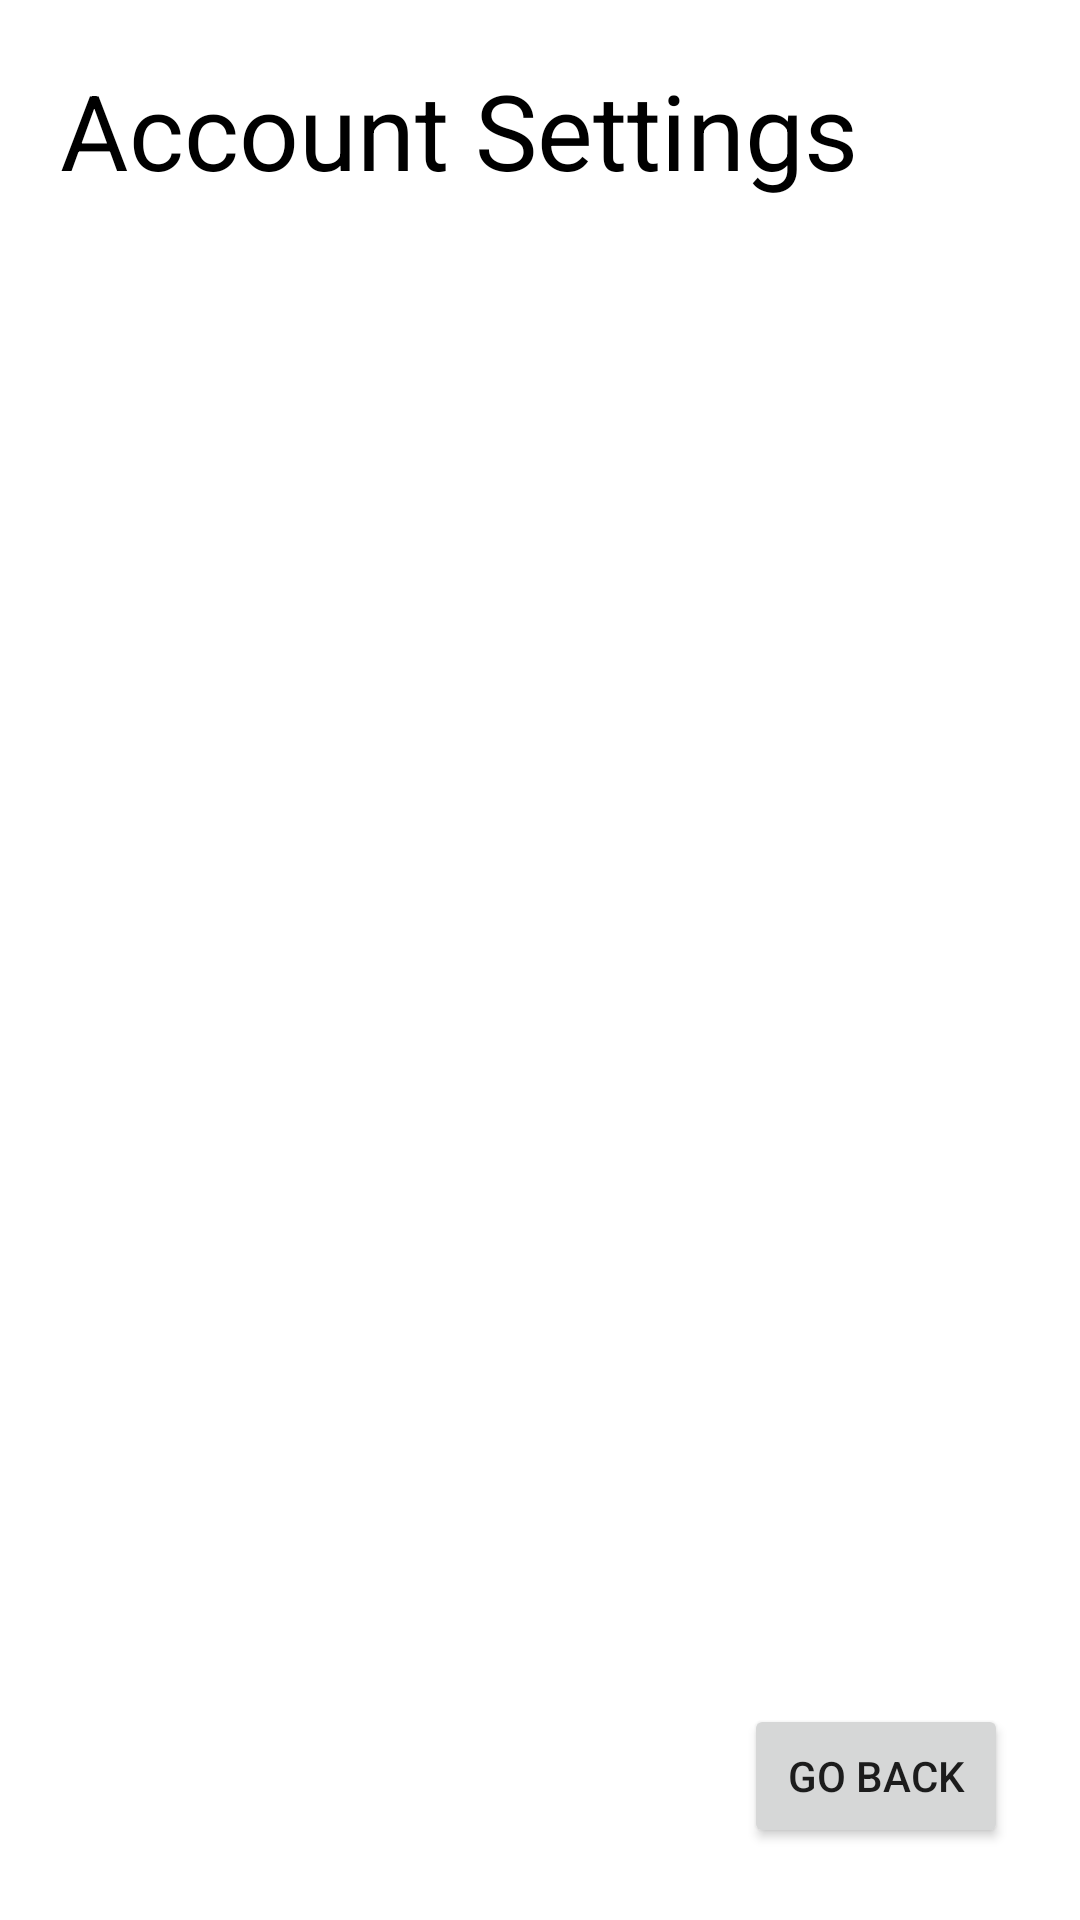

This screen was rendered from an Android layout file. Write that file and the resources it references.
<!-- AndroidManifest.xml: application theme Theme.InstagramApp -->
<!-- res/layout/fragment_account_settings.xml -->
<?xml version="1.0" encoding="utf-8"?>
<androidx.coordinatorlayout.widget.CoordinatorLayout xmlns:android="http://schemas.android.com/apk/res/android"
    android:layout_width="match_parent"
    android:layout_height="match_parent">

    <RelativeLayout
        android:id="@+id/relLayout1"
        android:layout_width="match_parent"
        android:layout_height="match_parent">

        <RelativeLayout
            android:id="@+id/relative_layout_top"
            android:layout_width="match_parent"
            android:layout_height="wrap_content">

        </RelativeLayout>

        <RelativeLayout
            android:id="@+id/relative_layout_entire_screen"
            android:layout_width="match_parent"
            android:layout_height="match_parent"
            android:layout_below="@+id/relative_layout_top"
            android:layout_marginBottom="50dp">

            <include layout="@layout/layout_center_account_settings" />

        </RelativeLayout>

        <Button
            android:id="@+id/button_finish"
            android:layout_width="wrap_content"
            android:layout_height="wrap_content"
            android:layout_alignParentEnd="true"
            android:layout_alignParentRight="true"
            android:layout_alignParentBottom="true"
            android:layout_margin="24dp"
            android:text="Go Back" />

    </RelativeLayout>

</androidx.coordinatorlayout.widget.CoordinatorLayout>
<!-- res/layout/layout_center_account_settings.xml (included above) -->
<merge xmlns:android="http://schemas.android.com/apk/res/android">

    <RelativeLayout
        android:layout_width="match_parent"
        android:layout_height="wrap_content"
        android:background="@color/white"
        android:padding="20dp">

        <TextView
            android:id="@+id/text_view_account_settings_title"
            android:layout_width="match_parent"
            android:layout_height="wrap_content"
            android:text="Account Settings"
            android:textColor="@color/black"
            android:textSize="35sp" />

        <View
            android:id="@+id/shadow"
            android:layout_width="match_parent"
            android:layout_height="4dp"
            android:layout_below="@id/text_view_account_settings_title"
            android:layout_marginBottom="2dp"
            android:background="@drawable/drawable_shadow" />

        <ListView
            android:id="@+id/list_view_account_settings"
            android:layout_width="match_parent"
            android:layout_height="match_parent"
            android:layout_below="@+id/shadow" />

    </RelativeLayout>
</merge>
<!-- resources referenced by this layout -->
<resources>
  <color name="black">#FF000000</color>
  <color name="white">#FFFFFFFF</color>
  <style name="Theme.InstagramApp" parent="Theme.MaterialComponents.Light.DarkActionBar">
          
          <item name="colorPrimary">@color/purple_500</item>
          <item name="colorPrimaryVariant">@color/purple_700</item>
          <item name="colorOnPrimary">@color/white</item>
          
          <item name="colorSecondary">@color/teal_200</item>
          <item name="colorSecondaryVariant">@color/teal_700</item>
          <item name="colorOnSecondary">@color/black</item>
          
          <item name="android:statusBarColor" tools:targetApi="l">?attr/colorPrimaryVariant</item>
          
      </style>
  <color name="purple_500">#FF6200EE</color>
  <color name="purple_700">#FF3700B3</color>
  <color name="teal_200">#FF03DAC5</color>
  <color name="teal_700">#FF018786</color>
</resources>
